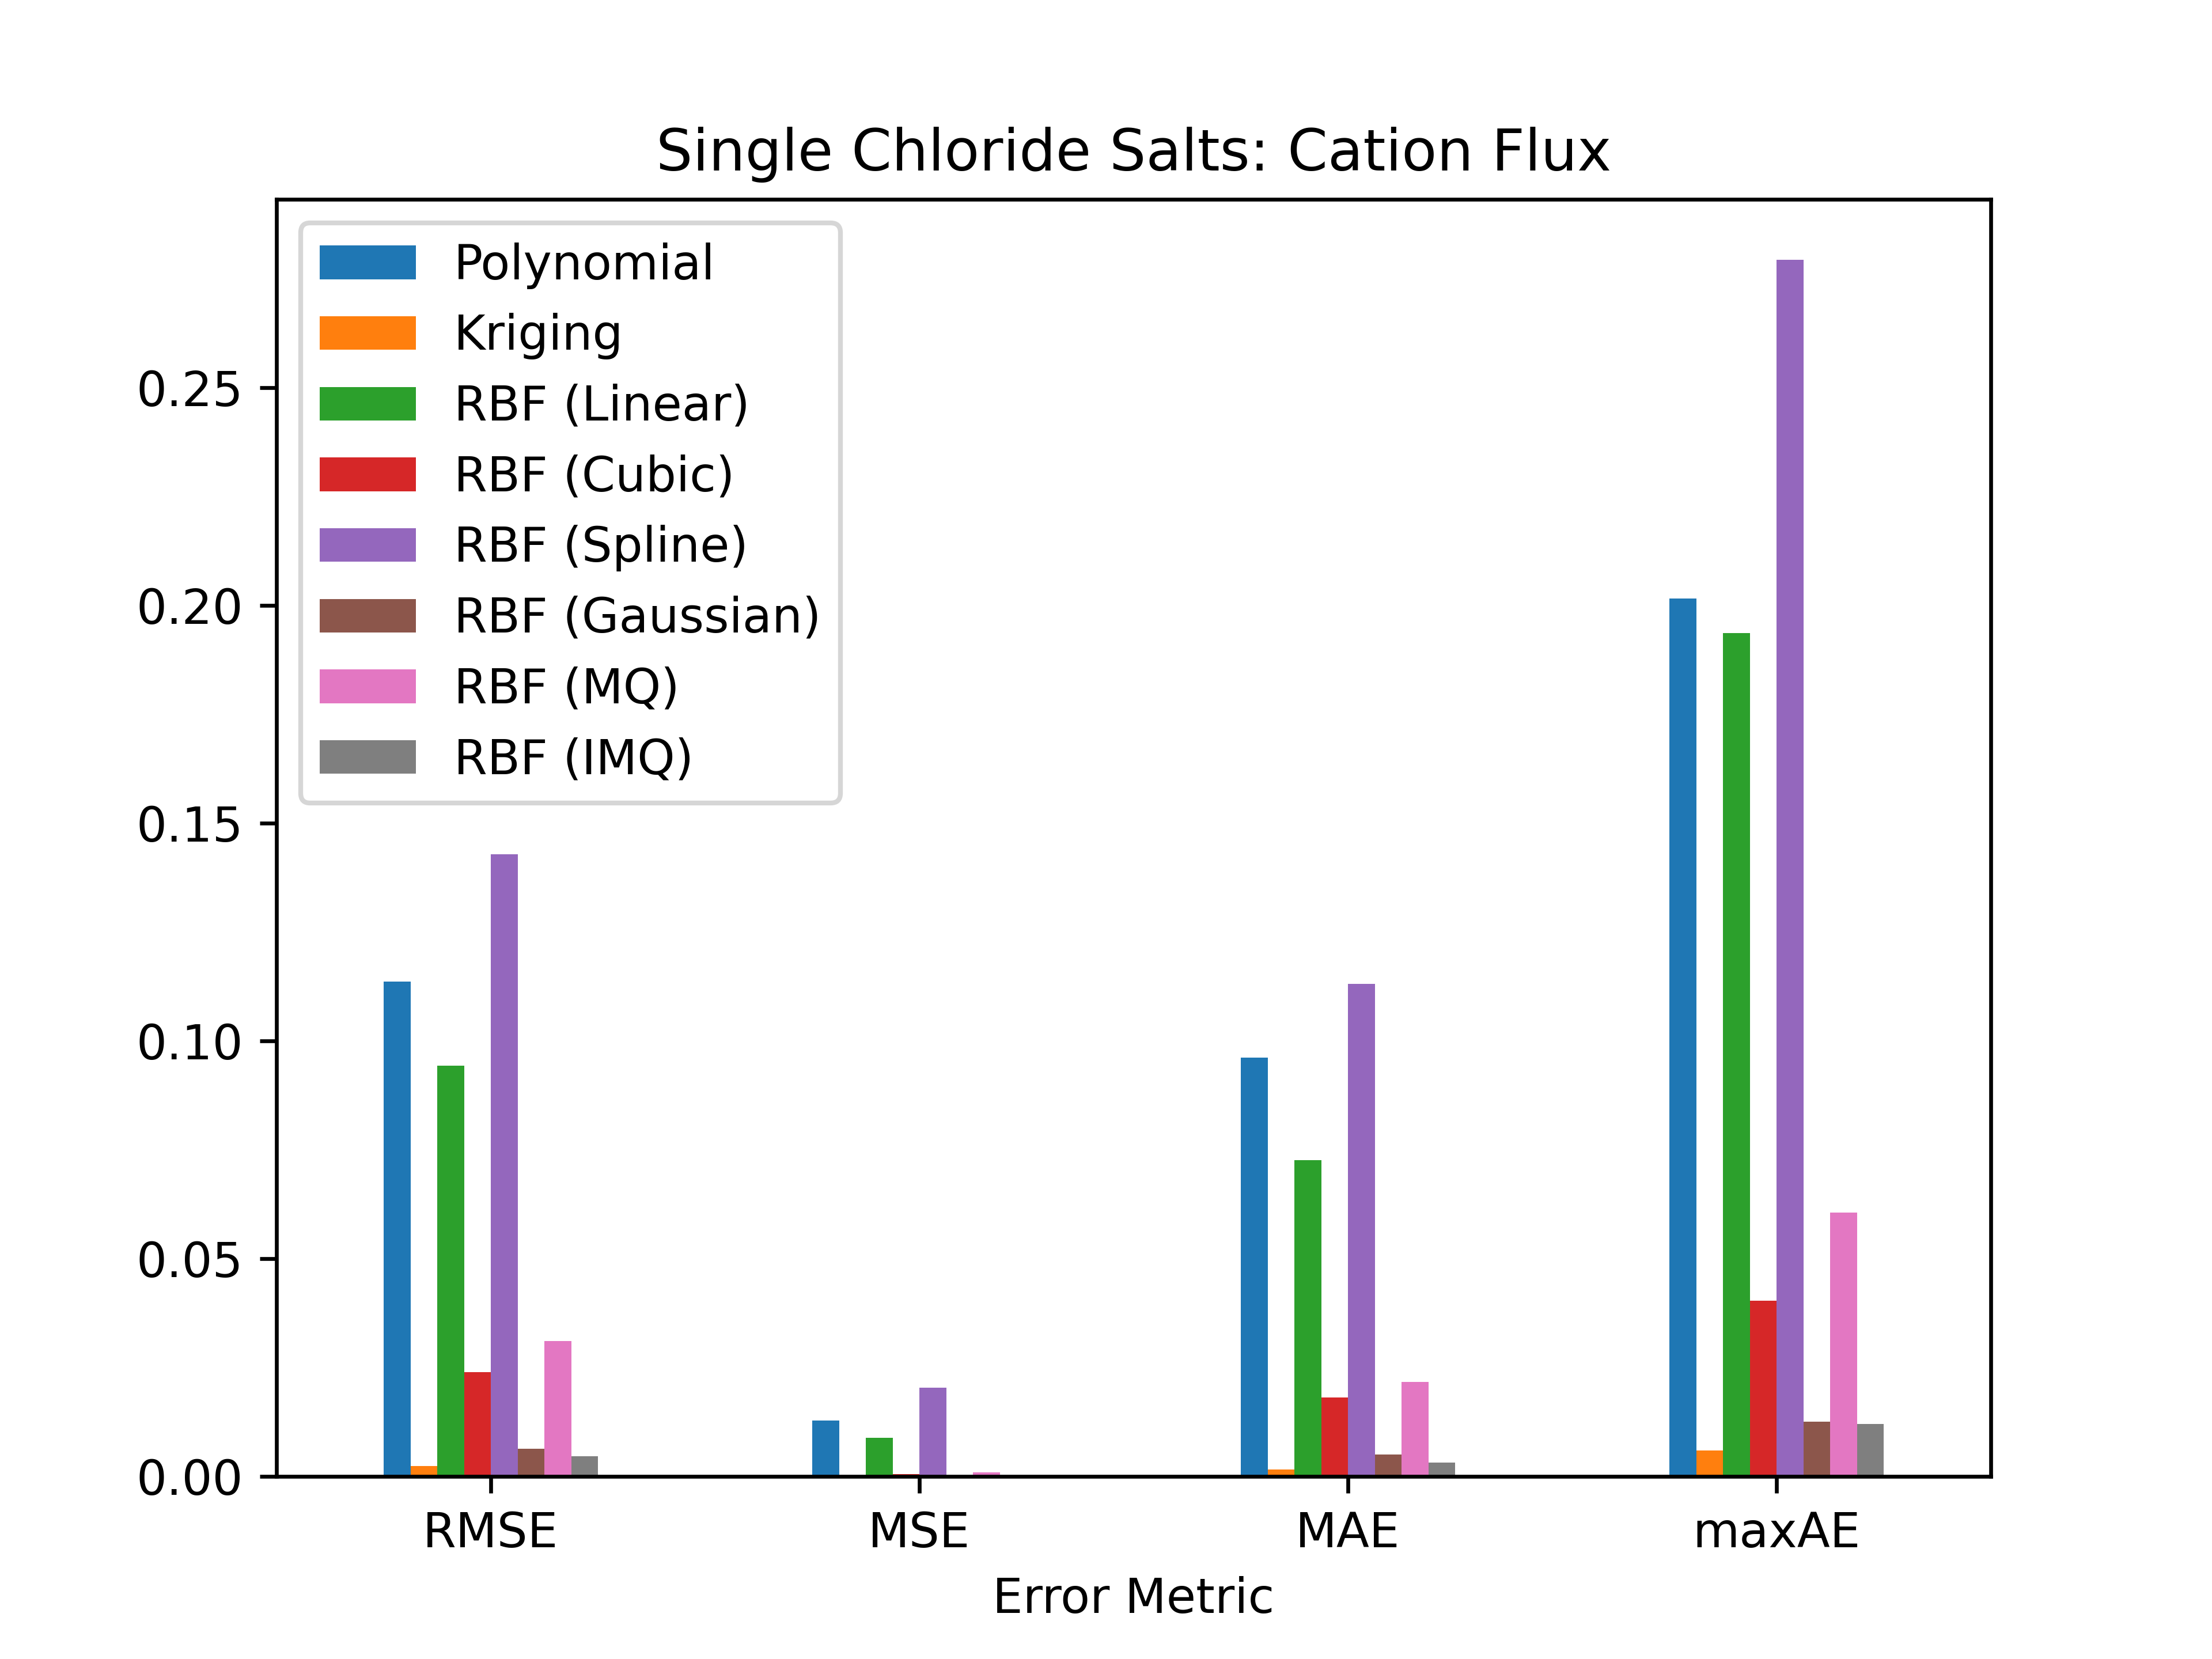

The file beside this chart, header and first rows:
Error Metric, Polynomial, Kriging, RBF (Linear), RBF (Cubic), RBF (Spline), RBF (Gaussian), RBF (MQ), RBF (IMQ)
RMSE, 0.1136, 0.002366, 0.09427, 0.02391, 0.1428, 0.006344, 0.03112, 0.00465
MSE, 0.01291, 5.5997737442501295e-06, 0.008887, 0.0005717, 0.0204, 4.0251785162681174e-05, 0.0009684, 2.16264838294116e-05
MAE, 0.09616, 0.001558, 0.07267, 0.0182, 0.1131, 0.00506, 0.02167, 0.003235
maxAE, 0.2015, 0.005948, 0.1937, 0.04036, 0.2793, 0.01255, 0.06054, 0.0121
SSE, 0.1291, 5.5997737442501296e-05, 0.08887, 0.005717, 0.204, 0.0004025, 0.009684, 0.0002163
R2, 0.9832, 1, 0.9884, 0.9993, 0.9735, 0.9999, 0.9987, 1
